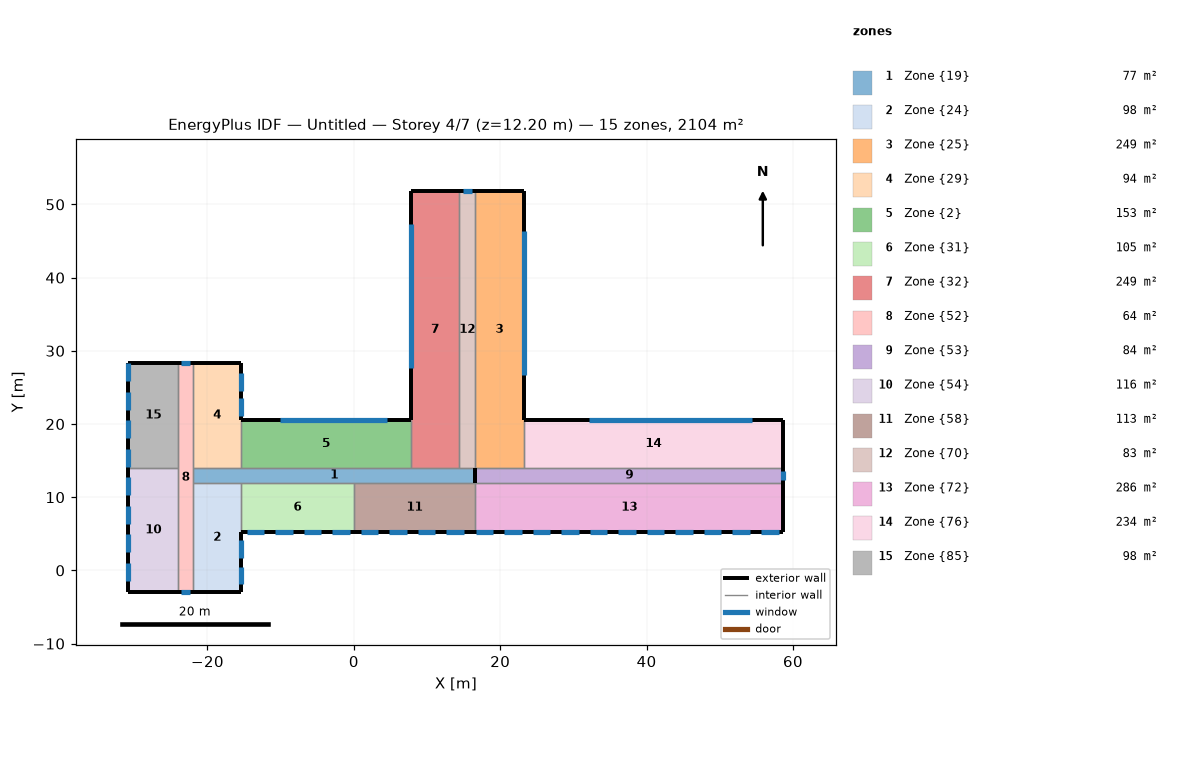
=== STOREY PLAN SPEC (per zone: floor XY polygon, exterior-wall plan segments, windows/doors) ===
zone 1: Zone {19}  (77.1 m²)
  floor: (16.60, 14.00) (16.60, 12.00) (-21.95, 12.00) (-21.95, 14.00)
  exterior wall: (16.60, 12.00) – (16.60, 14.00)  [2.0 m]
  interior walls: 8
zone 2: Zone {24}  (98.2 m²)
  floor: (-15.40, 12.00) (-15.40, -3.00) (-21.95, -3.00) (-21.95, 12.00)
  exterior wall: (-15.40, -3.00) – (-21.95, -3.00)  [6.5 m]
  exterior wall: (-15.40, -3.00) – (-15.40, 5.20)  [8.2 m]
    window: (-15.40, -1.92) – (-15.40, 0.53)  [3.7 m²]
    window: (-15.40, 1.71) – (-15.40, 4.16)  [3.7 m²]
  interior walls: 3
zone 3: Zone {25}  (249.4 m²)
  floor: (23.19, 51.79) (23.19, 14.00) (16.60, 14.00) (16.60, 51.79)
  exterior wall: (23.19, 20.60) – (23.19, 51.79)  [31.2 m]
    window: (23.19, 26.72) – (23.19, 46.32)  [29.4 m²]
  exterior wall: (16.60, 51.79) – (23.19, 51.79)  [6.6 m]
  interior walls: 3
zone 4: Zone {29}  (94.3 m²)
  floor: (-15.40, 28.39) (-15.40, 14.00) (-21.95, 14.00) (-21.95, 28.39)
  exterior wall: (-15.40, 28.39) – (-21.95, 28.39)  [6.5 m]
  exterior wall: (-15.40, 28.39) – (-15.40, 20.60)  [7.8 m]
    window: (-15.40, 21.14) – (-15.40, 23.59)  [3.7 m²]
    window: (-15.40, 24.56) – (-15.40, 27.01)  [3.7 m²]
  interior walls: 3
zone 5: Zone {2}  (153.0 m²)
  floor: (7.80, 20.60) (7.80, 14.00) (-15.40, 14.00) (-15.40, 20.60)
  exterior wall: (-15.40, 20.60) – (7.80, 20.60)  [23.2 m]
    window: (4.51, 20.60) – (-10.06, 20.60)  [21.9 m²]
  interior walls: 3
zone 6: Zone {31}  (104.7 m²)
  floor: (0.00, 12.00) (0.00, 5.20) (-15.40, 5.20) (-15.40, 12.00)
  exterior wall: (0.00, 5.20) – (-15.40, 5.20)  [15.4 m]
    window: (-6.85, 5.20) – (-4.45, 5.20)  [3.6 m²]
    window: (-14.65, 5.20) – (-12.25, 5.20)  [3.6 m²]
    window: (-10.75, 5.20) – (-8.35, 5.20)  [3.6 m²]
    window: (-2.95, 5.20) – (-0.55, 5.20)  [3.6 m²]
  interior walls: 3
zone 7: Zone {32}  (249.4 m²)
  floor: (14.40, 51.79) (14.40, 14.00) (7.80, 14.00) (7.80, 51.79)
  exterior wall: (14.40, 51.79) – (7.80, 51.79)  [6.6 m]
  exterior wall: (7.80, 51.79) – (7.80, 20.60)  [31.2 m]
    window: (7.80, 47.27) – (7.80, 27.67)  [29.4 m²]
  interior walls: 3
zone 8: Zone {52}  (64.3 m²)
  floor: (-21.95, 28.39) (-21.95, -3.00) (-23.99, -3.00) (-23.99, 28.39)
  exterior wall: (-23.99, -3.00) – (-21.95, -3.00)  [2.0 m]
    window: (-23.62, -3.00) – (-22.32, -3.00)  [3.7 m²]
  exterior wall: (-21.95, 28.39) – (-23.99, 28.39)  [2.0 m]
    window: (-22.34, 28.39) – (-23.64, 28.39)  [3.7 m²]
  interior walls: 5
zone 9: Zone {53}  (84.2 m²)
  floor: (58.68, 14.00) (58.68, 12.00) (16.60, 12.00) (16.60, 14.00)
  exterior wall: (58.68, 14.00) – (58.68, 12.00)  [2.0 m]
    window: (58.68, 12.34) – (58.68, 13.64)  [3.7 m²]
  exterior wall: (16.60, 14.00) – (16.60, 12.00)  [2.0 m]
  interior walls: 3
zone 10: Zone {54}  (115.5 m²)
  floor: (-23.99, 14.00) (-23.99, -3.00) (-30.79, -3.00) (-30.79, 14.00)
  exterior wall: (-30.79, -3.00) – (-23.99, -3.00)  [6.8 m]
  exterior wall: (-30.79, 14.00) – (-30.79, -3.00)  [17.0 m]
    window: (-30.79, 12.73) – (-30.79, 10.28)  [3.7 m²]
    window: (-30.79, 4.93) – (-30.79, 2.48)  [3.7 m²]
    window: (-30.79, 1.03) – (-30.79, -1.42)  [3.7 m²]
    window: (-30.79, 8.83) – (-30.79, 6.38)  [3.7 m²]
  interior walls: 2
zone 11: Zone {58}  (112.8 m²)
  floor: (16.60, 12.00) (16.60, 5.20) (0.00, 5.20) (0.00, 12.00)
  exterior wall: (16.60, 5.20) – (0.00, 5.20)  [16.6 m]
    window: (12.65, 5.20) – (15.05, 5.20)  [3.6 m²]
    window: (4.85, 5.20) – (7.25, 5.20)  [3.6 m²]
    window: (8.75, 5.20) – (11.15, 5.20)  [3.6 m²]
    window: (0.95, 5.20) – (3.35, 5.20)  [3.6 m²]
  interior walls: 3
zone 12: Zone {70}  (83.1 m²)
  floor: (14.40, 51.79) (16.60, 51.79) (16.60, 14.00) (14.40, 14.00)
  exterior wall: (14.40, 51.79) – (16.60, 51.79)  [2.2 m]
    window: (16.19, 51.79) – (14.89, 51.79)  [3.7 m²]
  interior walls: 3
zone 13: Zone {72}  (286.1 m²)
  floor: (58.68, 12.00) (58.68, 5.20) (16.60, 5.20) (16.60, 12.00)
  exterior wall: (58.68, 5.20) – (58.68, 12.00)  [6.8 m]
  exterior wall: (16.60, 5.20) – (58.68, 5.20)  [42.1 m]
    window: (24.43, 5.20) – (26.83, 5.20)  [3.6 m²]
    window: (40.03, 5.20) – (42.43, 5.20)  [3.6 m²]
    window: (55.63, 5.20) – (58.03, 5.20)  [3.6 m²]
    window: (32.23, 5.20) – (34.63, 5.20)  [3.6 m²]
    window: (20.53, 5.20) – (22.93, 5.20)  [3.6 m²]
    window: (16.63, 5.20) – (19.03, 5.20)  [3.6 m²]
    window: (47.83, 5.20) – (50.23, 5.20)  [3.6 m²]
    window: (36.13, 5.20) – (38.53, 5.20)  [3.6 m²]
    window: (43.93, 5.20) – (46.33, 5.20)  [3.6 m²]
    window: (28.33, 5.20) – (30.73, 5.20)  [3.6 m²]
    window: (51.73, 5.20) – (54.13, 5.20)  [3.6 m²]
  interior walls: 2
zone 14: Zone {76}  (234.2 m²)
  floor: (23.19, 20.60) (58.68, 20.60) (58.68, 14.00) (23.19, 14.00)
  exterior wall: (23.19, 20.60) – (58.68, 20.60)  [35.5 m]
    window: (54.44, 20.60) – (32.14, 20.60)  [33.4 m²]
  exterior wall: (58.68, 14.00) – (58.68, 20.60)  [6.6 m]
  interior walls: 2
zone 15: Zone {85}  (97.9 m²)
  floor: (-23.99, 28.39) (-23.99, 14.00) (-30.79, 14.00) (-30.79, 28.39)
  exterior wall: (-30.79, 28.39) – (-30.79, 14.00)  [14.4 m]
    window: (-30.79, 20.53) – (-30.79, 18.08)  [3.7 m²]
    window: (-30.79, 28.33) – (-30.79, 25.88)  [3.7 m²]
    window: (-30.79, 24.43) – (-30.79, 21.98)  [3.7 m²]
    window: (-30.79, 16.63) – (-30.79, 14.18)  [3.7 m²]
  exterior wall: (-23.99, 28.39) – (-30.79, 28.39)  [6.8 m]
  interior walls: 2

=== DERIVED (storey summary) ===
Building: Untitled
Storey: 4 of 7  (floor level z = 12.20 m)
Storey gross floor area: 2104.1 m²
Zones on this storey: 15
  - Zone {19}: floor 77.1 m²; exterior wall 2.0 m (7.2 m²); WWR 0.0%
  - Zone {24}: floor 98.2 m²; exterior wall 14.7 m (53.1 m²); 2 window(s) 7.4 m²; WWR 13.8%
  - Zone {25}: floor 249.4 m²; exterior wall 37.8 m (136.0 m²); 1 window(s) 29.4 m²; WWR 21.6%
  - Zone {29}: floor 94.3 m²; exterior wall 14.3 m (51.7 m²); 2 window(s) 7.4 m²; WWR 14.2%
  - Zone {2}: floor 153.0 m²; exterior wall 23.2 m (83.5 m²); 1 window(s) 21.9 m²; WWR 26.2%
  - Zone {31}: floor 104.7 m²; exterior wall 15.4 m (55.4 m²); 4 window(s) 14.4 m²; WWR 25.9%
  - Zone {32}: floor 249.4 m²; exterior wall 37.8 m (136.0 m²); 1 window(s) 29.4 m²; WWR 21.6%
  - Zone {52}: floor 64.3 m²; exterior wall 4.1 m (14.7 m²); 2 window(s) 7.4 m²; WWR 50.0%
  - Zone {53}: floor 84.2 m²; exterior wall 4.0 m (14.4 m²); 1 window(s) 3.7 m²; WWR 25.6%
  - Zone {54}: floor 115.5 m²; exterior wall 23.8 m (85.7 m²); 4 window(s) 14.7 m²; WWR 17.2%
  - Zone {58}: floor 112.8 m²; exterior wall 16.6 m (59.7 m²); 4 window(s) 14.4 m²; WWR 24.0%
  - Zone {70}: floor 83.1 m²; exterior wall 2.2 m (7.9 m²); 1 window(s) 3.7 m²; WWR 46.5%
  - Zone {72}: floor 286.1 m²; exterior wall 48.9 m (176.0 m²); 11 window(s) 39.5 m²; WWR 22.4%
  - Zone {76}: floor 234.2 m²; exterior wall 42.1 m (151.5 m²); 1 window(s) 33.4 m²; WWR 22.1%
  - Zone {85}: floor 97.9 m²; exterior wall 21.2 m (76.3 m²); 4 window(s) 14.7 m²; WWR 19.3%
Zone adjacency (shared interzone walls):
  - Zone {19} ↔ Zone {24}
  - Zone {19} ↔ Zone {29}
  - Zone {19} ↔ Zone {2}
  - Zone {19} ↔ Zone {31}
  - Zone {19} ↔ Zone {32}
  - Zone {19} ↔ Zone {52}
  - Zone {19} ↔ Zone {58}
  - Zone {19} ↔ Zone {70}
  - Zone {24} ↔ Zone {31}
  - Zone {24} ↔ Zone {52}
  - Zone {25} ↔ Zone {53}
  - Zone {25} ↔ Zone {70}
  - Zone {25} ↔ Zone {76}
  - Zone {29} ↔ Zone {2}
  - Zone {29} ↔ Zone {52}
  - Zone {2} ↔ Zone {32}
  - Zone {31} ↔ Zone {58}
  - Zone {32} ↔ Zone {70}
  - Zone {52} ↔ Zone {54}
  - Zone {52} ↔ Zone {85}
  - Zone {53} ↔ Zone {72}
  - Zone {53} ↔ Zone {76}
  - Zone {54} ↔ Zone {85}
  - Zone {58} ↔ Zone {72}